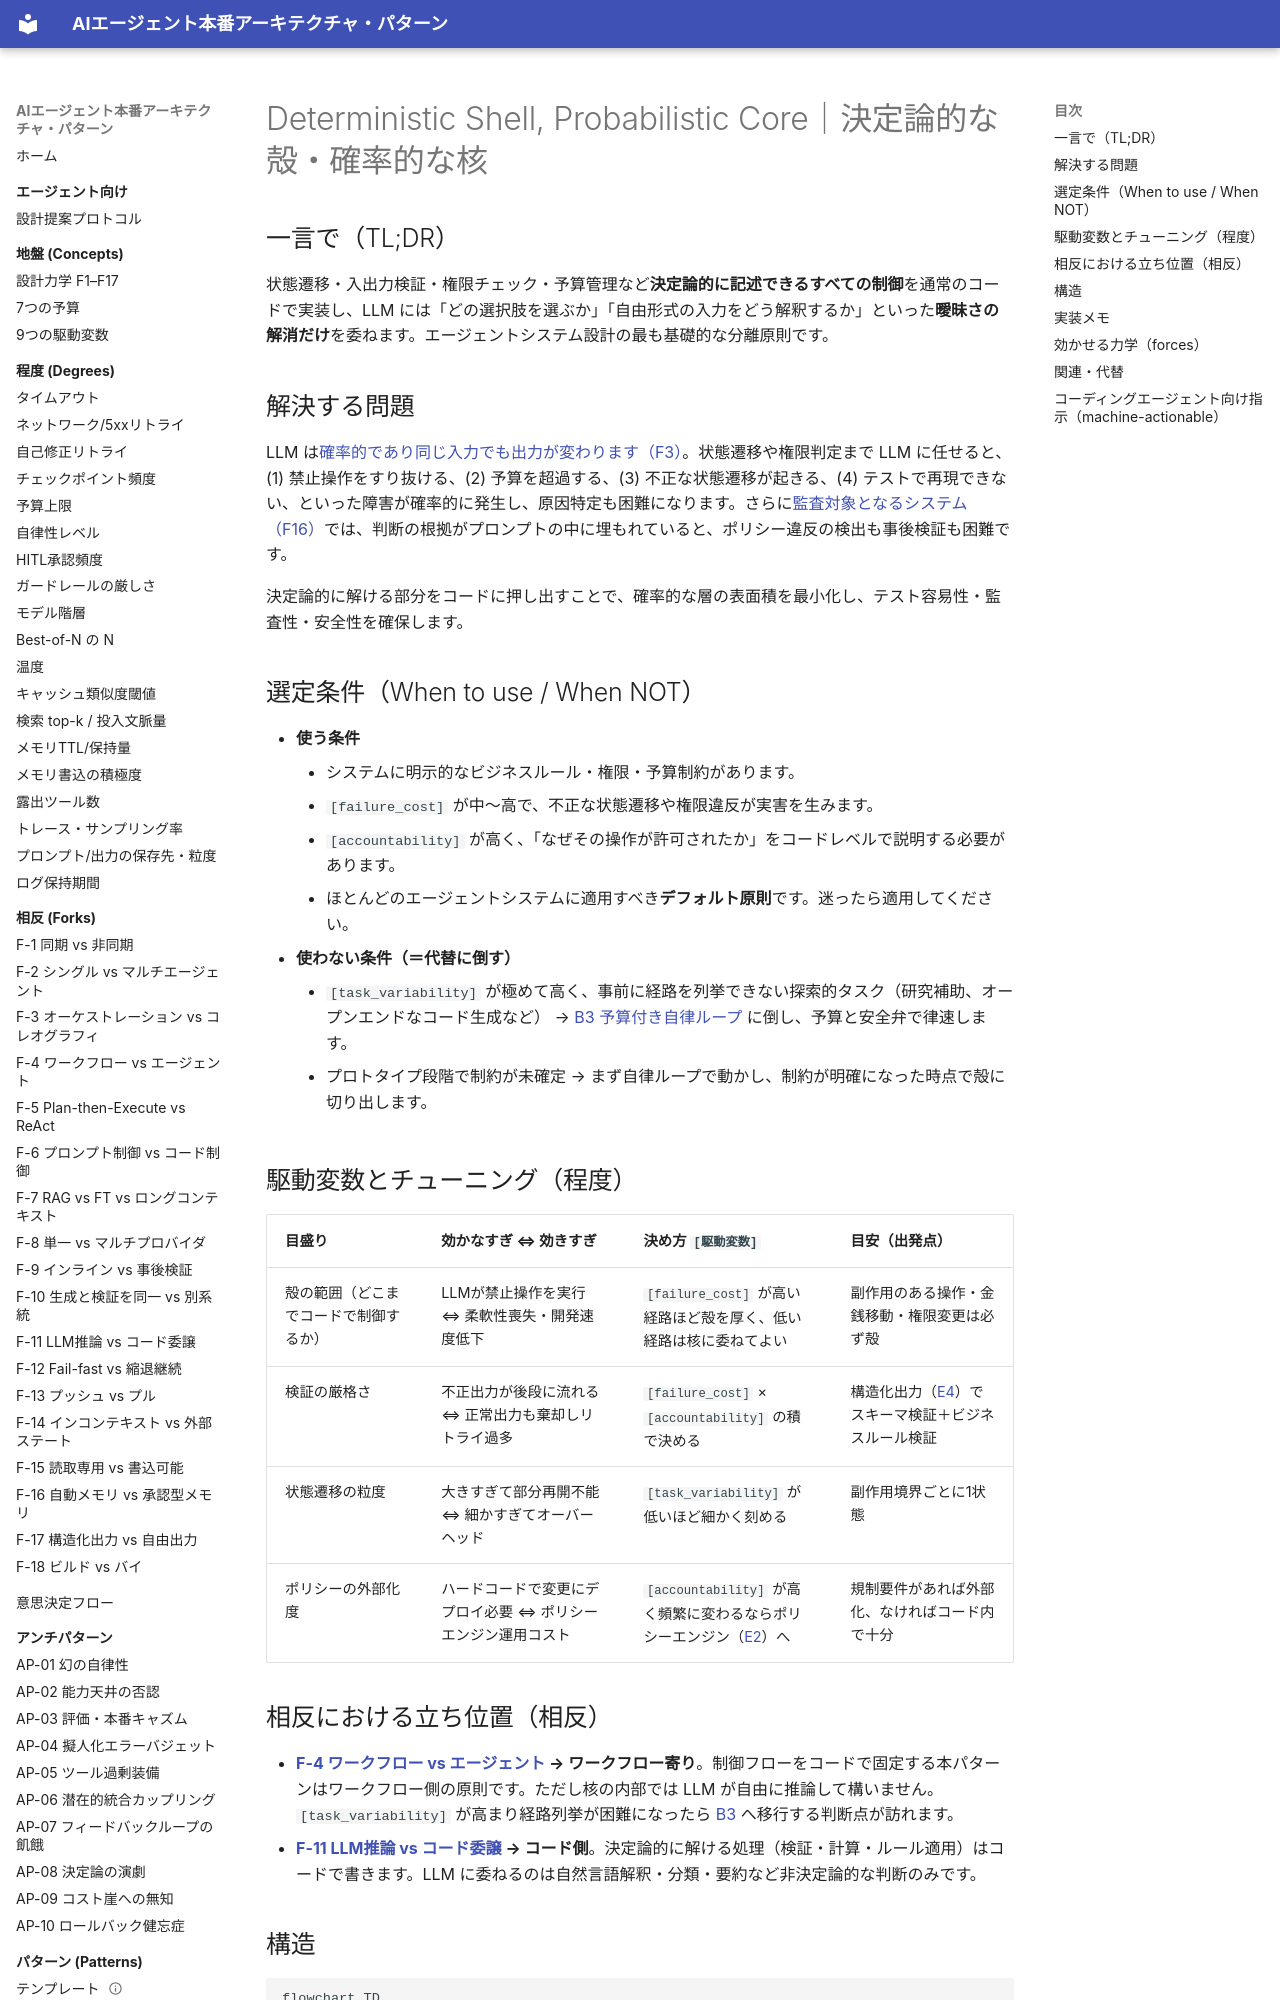

repository: shibuiwilliam/agent-reference-architectures · page: patterns/b-orchestration/b1-deterministic-shell/index.html · generator: mkdocs

---
id: B1
slug: b1-deterministic-shell
title: "Deterministic Shell, Probabilistic Core｜決定論的な殻・確率的な核"
domain: b-orchestration
status: stable
layer: L5-pattern
summary: "状態遷移・検証・権限・予算はコードで固定し、曖昧な判断だけLLMに委譲する。"
forces: [F3, F16]
driving_variables: [failure_cost, task_variability, accountability]
forks:
  - "F-4:workflow"
  - "F-11:code"
related_patterns: [B2, B3, B4, E2, E4, C1]
alternatives: [B3]
tags: [orchestration, determinism, validation, control-flow]
---

# Deterministic Shell, Probabilistic Core｜決定論的な殻・確率的な核

## 一言で（TL;DR）

状態遷移・入出力検証・権限チェック・予算管理など**決定論的に記述できるすべての制御**を通常のコードで実装し、LLM には「どの選択肢を選ぶか」「自由形式の入力をどう解釈するか」といった**曖昧さの解消だけ**を委ねます。エージェントシステム設計の最も基礎的な分離原則です。

## 解決する問題

LLM は[確率的であり同じ入力でも出力が変わります（F3）](../../concepts/design-forces.md)。状態遷移や権限判定まで LLM に任せると、(1) 禁止操作をすり抜ける、(2) 予算を超過する、(3) 不正な状態遷移が起きる、(4) テストで再現できない、といった障害が確率的に発生し、原因特定も困難になります。さらに[監査対象となるシステム（F16）](../../concepts/design-forces.md)では、判断の根拠がプロンプトの中に埋もれていると、ポリシー違反の検出も事後検証も困難です。

決定論的に解ける部分をコードに押し出すことで、確率的な層の表面積を最小化し、テスト容易性・監査性・安全性を確保します。

## 選定条件（When to use / When NOT）

- **使う条件**
    - システムに明示的なビジネスルール・権限・予算制約があります。
    - `[failure_cost]` が中〜高で、不正な状態遷移や権限違反が実害を生みます。
    - `[accountability]` が高く、「なぜその操作が許可されたか」をコードレベルで説明する必要があります。
    - ほとんどのエージェントシステムに適用すべき**デフォルト原則**です。迷ったら適用してください。
- **使わない条件（＝代替に倒す）**
    - `[task_variability]` が極めて高く、事前に経路を列挙できない探索的タスク（研究補助、オープンエンドなコード生成など） → [B3 予算付き自律ループ](b3-agentic-loop-budget.md) に倒し、予算と安全弁で律速します。
    - プロトタイプ段階で制約が未確定 → まず自律ループで動かし、制約が明確になった時点で殻に切り出します。

## 駆動変数とチューニング（程度）

| 目盛り | 効かなすぎ ⇔ 効きすぎ | 決め方 `[駆動変数]` | 目安（出発点） |
|---|---|---|---|
| 殻の範囲（どこまでコードで制御するか） | LLMが禁止操作を実行 ⇔ 柔軟性喪失・開発速度低下 | `[failure_cost]` が高い経路ほど殻を厚く、低い経路は核に委ねてよい | 副作用のある操作・金銭移動・権限変更は必ず殻 |
| 検証の厳格さ | 不正出力が後段に流れる ⇔ 正常出力も棄却しリトライ過多 | `[failure_cost]` × `[accountability]` の積で決める | 構造化出力（[E4](../e-safety-hitl/e4-verified-structured-output.md)）でスキーマ検証＋ビジネスルール検証 |
| 状態遷移の粒度 | 大きすぎて部分再開不能 ⇔ 細かすぎてオーバーヘッド | `[task_variability]` が低いほど細かく刻める | 副作用境界ごとに1状態 |
| ポリシーの外部化度 | ハードコードで変更にデプロイ必要 ⇔ ポリシーエンジン運用コスト | `[accountability]` が高く頻繁に変わるならポリシーエンジン（[E2](../e-safety-hitl/e2-policy-as-code.md)）へ | 規制要件があれば外部化、なければコード内で十分 |

## 相反における立ち位置（相反）

- **[F-4 ワークフロー vs エージェント](../../forks/index.md) → ワークフロー寄り**。制御フローをコードで固定する本パターンはワークフロー側の原則です。ただし核の内部では LLM が自由に推論して構いません。`[task_variability]` が高まり経路列挙が困難になったら [B3](b3-agentic-loop-budget.md) へ移行する判断点が訪れます。
- **[F-11 LLM推論 vs コード委譲](../../forks/index.md) → コード側**。決定論的に解ける処理（検証・計算・ルール適用）はコードで書きます。LLM に委ねるのは自然言語解釈・分類・要約など非決定論的な判断のみです。
